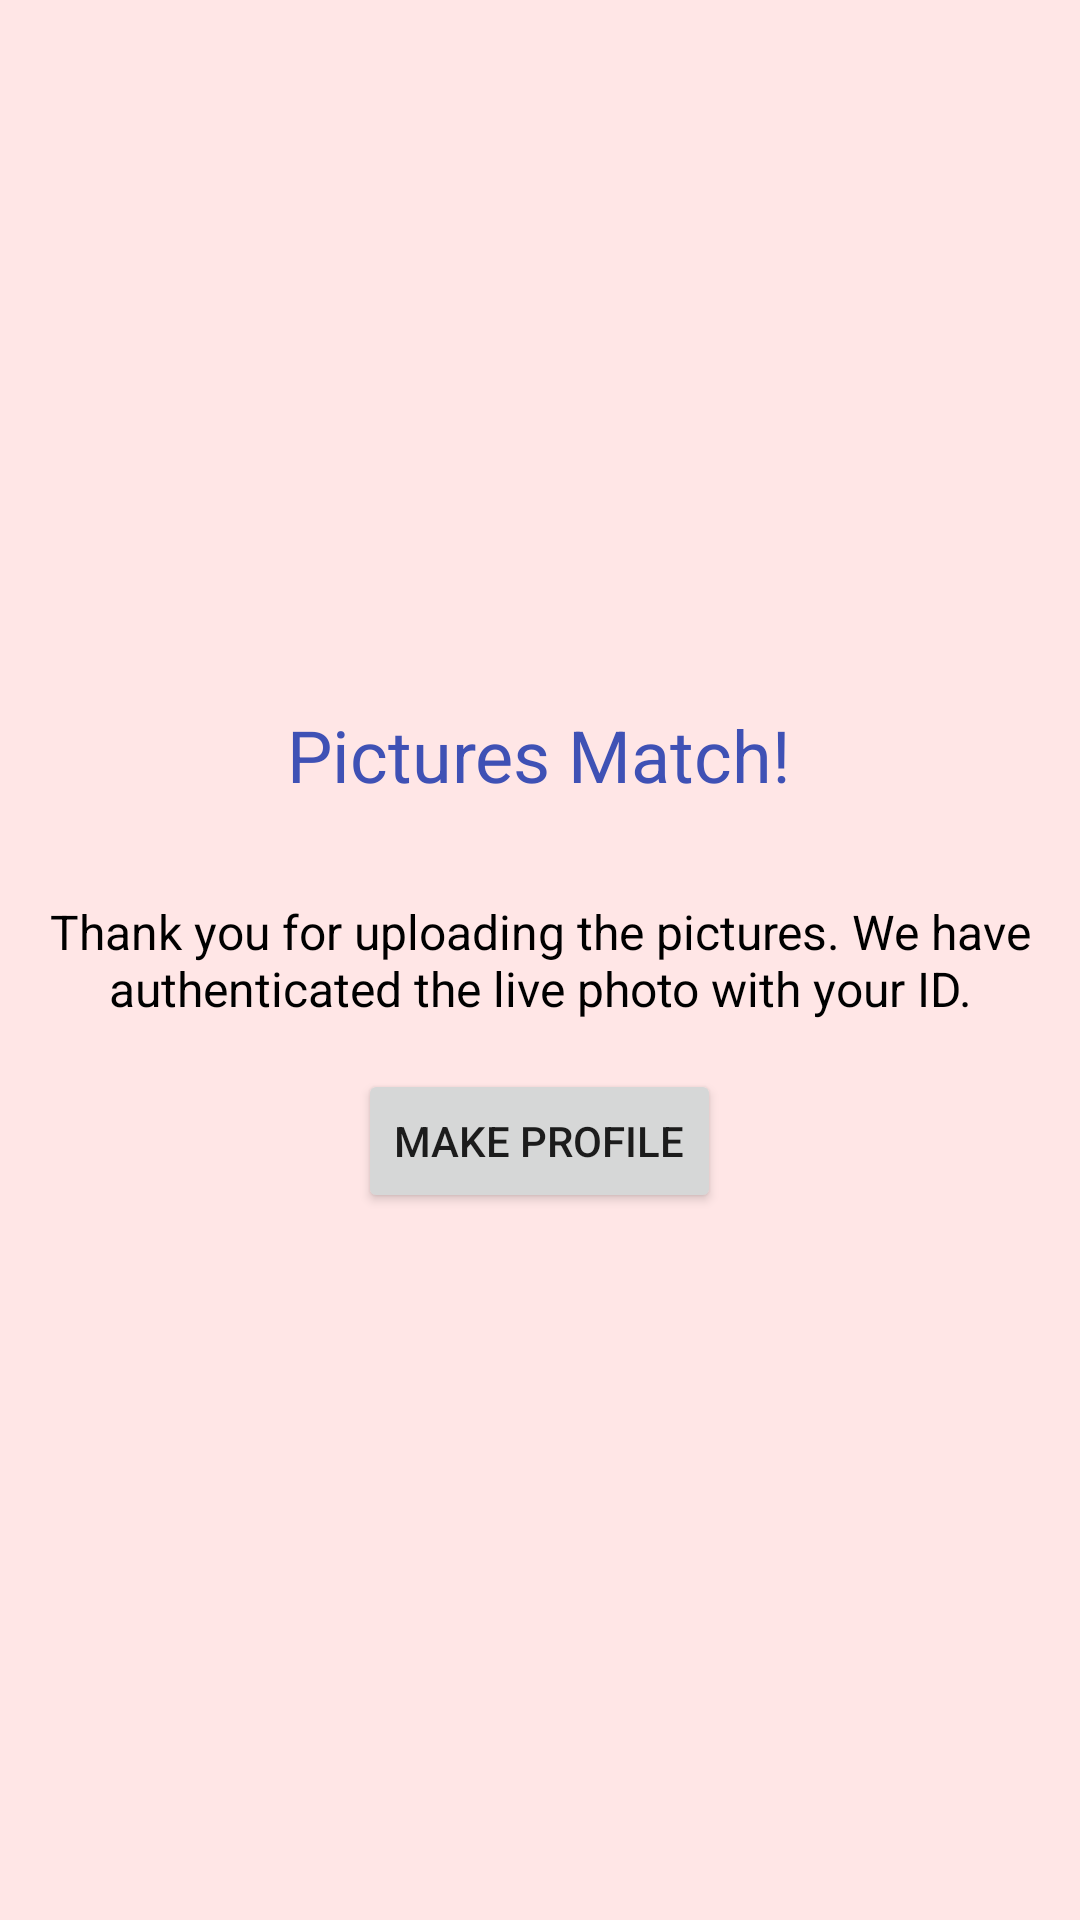

Reconstruct the res/layout file that produces this screen, plus the resources it refers to.
<!-- AndroidManifest.xml: application theme AppTheme -->
<!-- res/layout/activity_confirmation.xml -->
<?xml version="1.0" encoding="utf-8"?>
<LinearLayout
    xmlns:android="http://schemas.android.com/apk/res/android"
    android:layout_width="match_parent"
    android:layout_height="match_parent"
    android:orientation="vertical"
    android:gravity="center"
    android:background="#FFE6E6">

    <TextView
        android:id="@+id/matchText"
        android:layout_width="wrap_content"
        android:layout_height="wrap_content"
        android:text="Pictures Match!"
        android:textSize="24sp"
        android:textColor="#3F51B5"
        android:gravity="center"
        android:layout_marginBottom="16dp"/>

    <TextView
        android:id="@+id/confirmationMessage"
        android:layout_width="wrap_content"
        android:layout_height="wrap_content"
        android:text="Thank you for uploading the pictures. We have authenticated the live photo with your ID."
        android:textSize="16sp"
        android:textColor="#000"
        android:gravity="center"
        android:padding="16dp"/>

    <Button
        android:id="@+id/makeProfileButton"
        android:layout_width="wrap_content"
        android:layout_height="wrap_content"
        android:text="Make Profile"/>
</LinearLayout>
<!-- resources referenced by this layout -->
<resources>

</resources>
